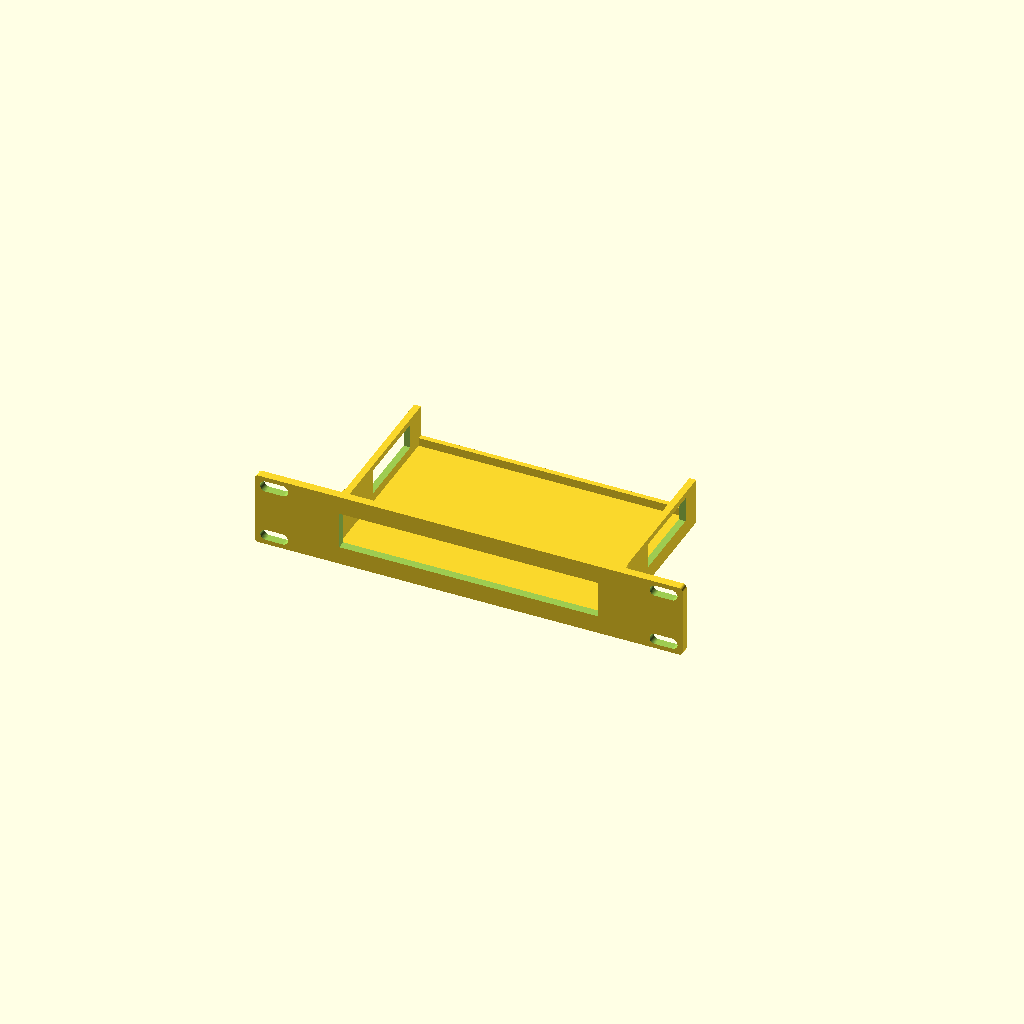
Cell 1: rendered with the file's own defaults.
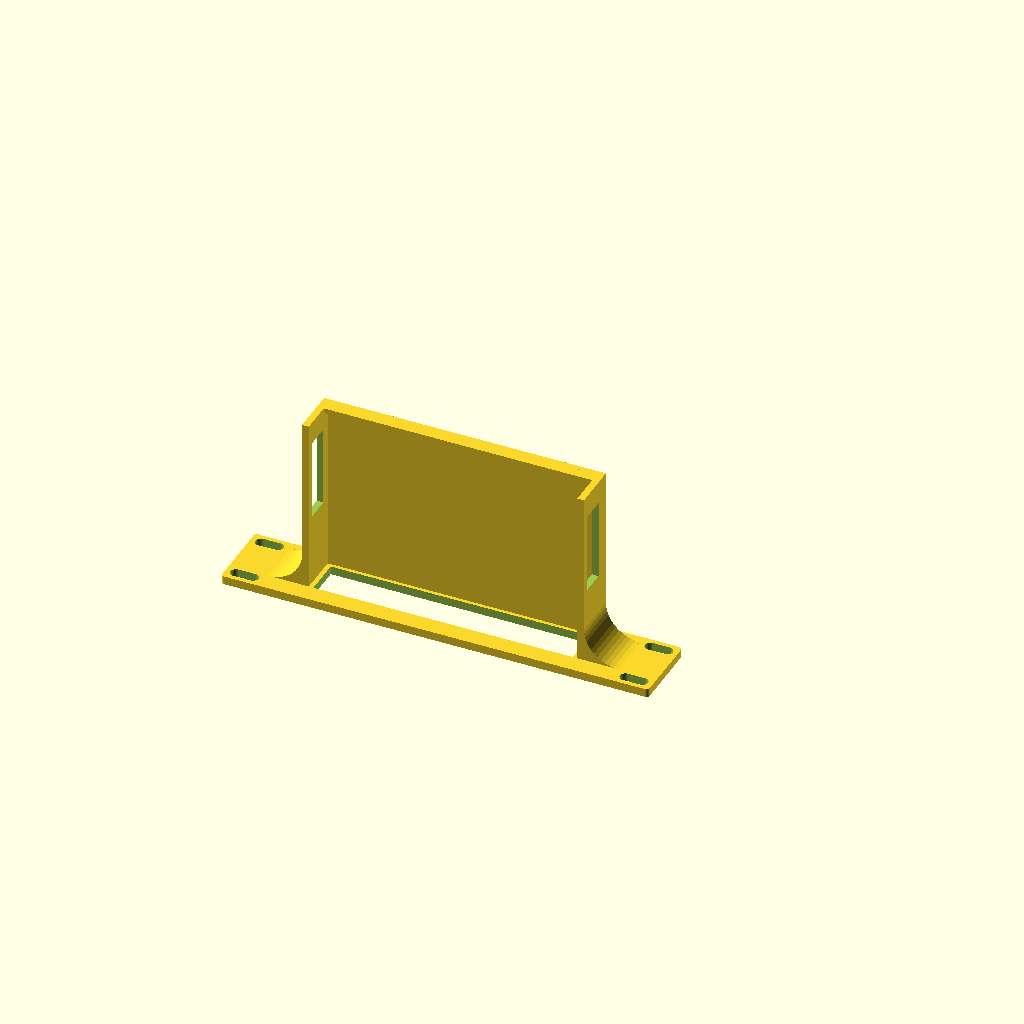
Cell 2: the same model with print_orientation = true.
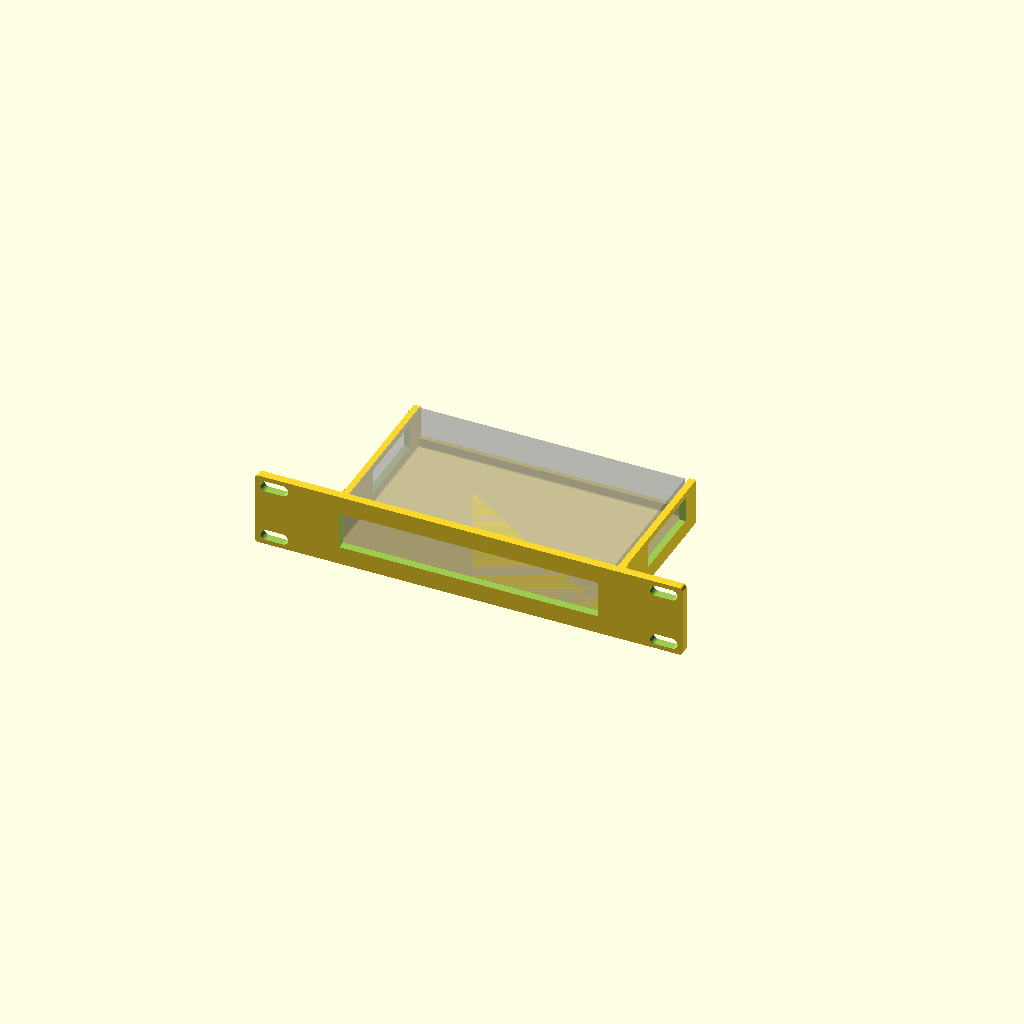
Cell 3: the same model with show_unit = true.
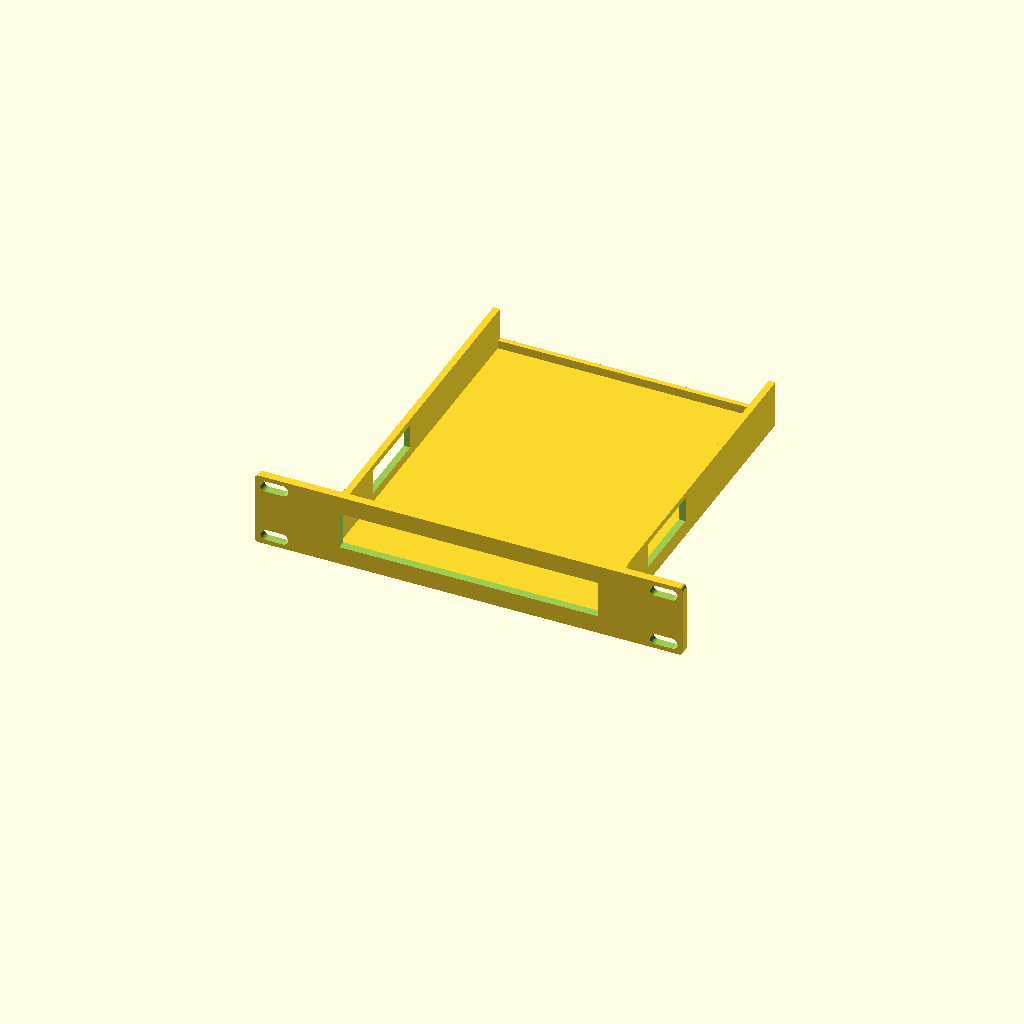
Cell 4: unit_d = 202 (everything else at default).
All cells are drawn from one camera (rotation 55°, 0°, 25°, orthographic, colour scheme Cornfield), so only the parameter changes between them.
The OpenSCAD source (netgear_GS308/gs308_bracket.scad):
// Mounting bracket for a Netgear GS308 in a 10" benchtop rack, 1U.
// Geometry comes from ../lib/rack10.scad; this file only holds the GS308 numbers.
//
//   * 5 mm front panel, one U tall, M6 slots 10 mm wider than needed.
//   * Aperture 1 mm smaller than the switch on every side.
//   * Shelf with side fins; the fins have a window where the GS308 has its
//     ventilation holes (45..90 mm from the front, vertically centred, 12 mm tall).
//   * A low fixed lip across the rear of the shelf stops the switch sliding back
//     when cables are pushed into the front ports. The switch is dropped in from
//     above and lifted straight out. Remove the rubber feet.
//
// Print with the front panel face down on the bed (print_orientation = true).

use <../lib/rack10.scad>

/* [GS308] */
unit_w = 158;
unit_h = 26;
unit_d = 101;
vent_front = 45;            // ventilation holes start, measured from the front
vent_back = 90;             // ventilation holes end, measured from the front
vent_h = 12;                // ventilation holes height, vertically centred

/* [Bracket] */
rack_u = 1;
lip = 2;                    // panel overlaps the switch by this much on each side
side_clear = 0.75;          // clearance between switch and each side wall
rear_clear = 1.0;           // clearance between switch and the rear stop
shelf_t = 4;                // shelf thickness
wall_t = 4;                 // side wall thickness
wall_above_shelf = 24;      // side wall height above the shelf top
wall_bottom = 0.5;          // side walls extend down to this z (stiffens the shelf)
vent_margin = 1.5;          // vent window is this much bigger than the vent, all round
fillet_r = 20;               // fillet between the outside of each side wall and the panel (0: none)
rear_stop_t = 3;            // rear lip thickness
rear_stop_h = 5;            // rear lip height above the shelf (0 for none)

/* [Rendering] */
print_orientation = false;  // true: lay the bracket with the front panel on the bed
show_unit = false;          // ghost of the GS308 for checking fit
$fn = 48;

unit = [unit_w, unit_d, unit_h];

print_oriented(print_orientation) {
    shelf_bracket(unit, rack_u = rack_u, lip = lip,
                  side_clear = side_clear, rear_clear = rear_clear,
                  shelf_t = shelf_t, wall_t = wall_t,
                  wall_above_shelf = wall_above_shelf, wall_bottom = wall_bottom,
                  rear_stop_t = rear_stop_t, rear_stop_h = rear_stop_h,
                  fillet_r = fillet_r,
                  vents = [[vent_front, vent_back, unit_h / 2, vent_h]],
                  vent_margin = vent_margin);
    if (show_unit) unit_ghost(unit, rack_u);
}
Parameter table extracted from the source (name, type, default, range or options):
unit_w: number, default 158
unit_h: number, default 26
unit_d: number, default 101
vent_front: number, default 45
vent_back: number, default 90
vent_h: number, default 12
rack_u: number, default 1
lip: number, default 2
side_clear: number, default 0.75
rear_clear: number, default 1
shelf_t: number, default 4
wall_t: number, default 4
wall_above_shelf: number, default 24
wall_bottom: number, default 0.5
vent_margin: number, default 1.5
fillet_r: number, default 20
rear_stop_t: number, default 3
rear_stop_h: number, default 5
print_orientation: bool, default false
show_unit: bool, default false
